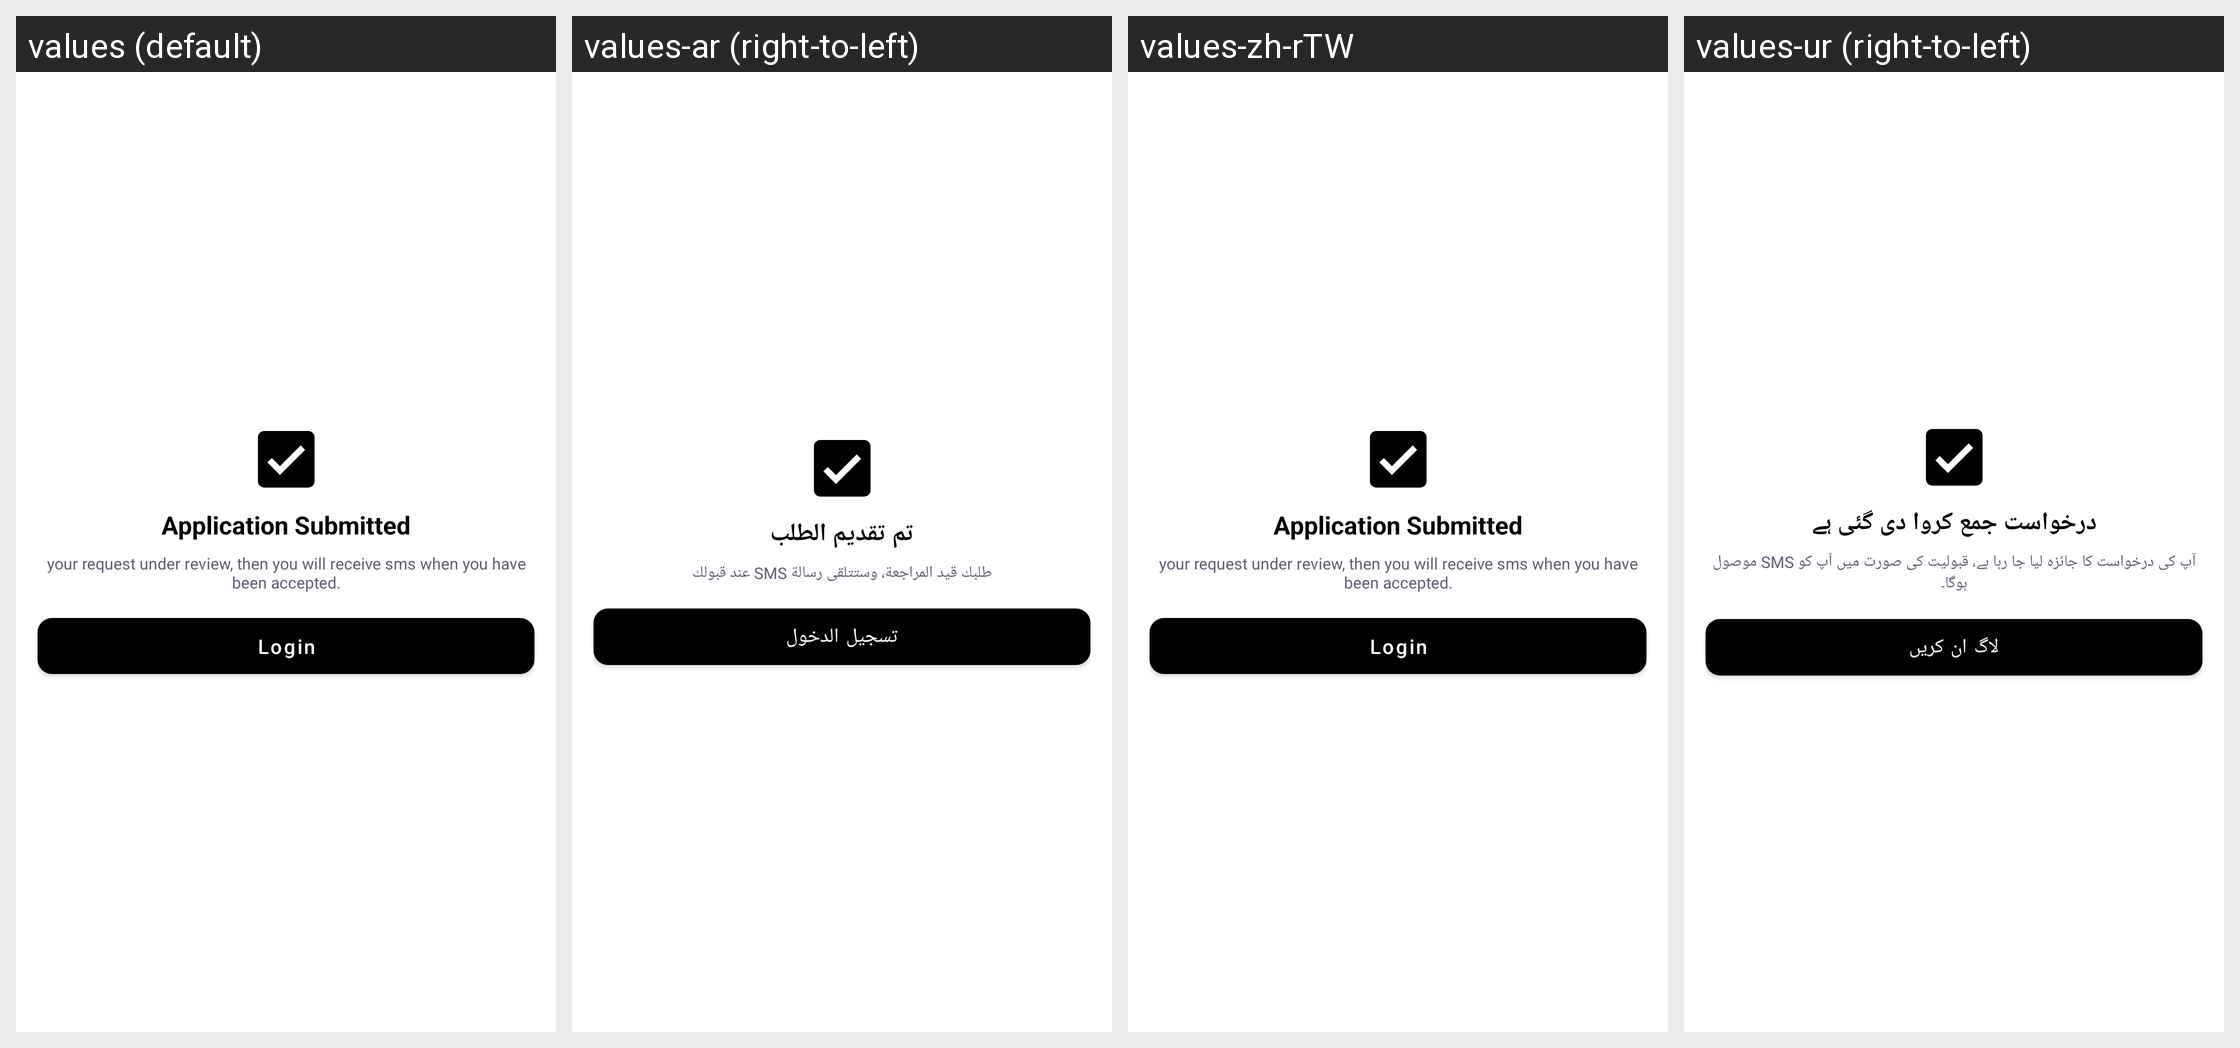

Translations of the strings shown on this Android screen, per locale in the grid:
Android screen res/layout/fragment_application_submitted.xml rendered under 4 locales, left to right: values (default), values-ar (right-to-left), values-zh-rTW, values-ur (right-to-left). Device: Nexus 5 (rendered at 1080×1920; each locale shown at half size, 540×960, under a caption strip naming it); theme AppTheme.
Other locales in the repository, not shown: values-af, values-am, values-as, values-az, values-be, values-bg, values-bn, values-bs, values-ca, values-cs, values-da, values-da-rDK, values-de, values-de-rDE, values-el, values-el-rGR, values-en-rAU, values-en-rCA, values-en-rGB, values-en-rXC, values-es, values-es-rES, values-es-rUS, values-et, values-eu, values-fa, values-fi, values-fi-rFI, values-fil, values-fil-rPH, values-fr, values-fr-rCA, values-fr-rFR, values-gl, values-gu, values-hi, values-hi-rIN, values-hr, values-hu, values-hy, values-in, values-is, values-it, values-it-rIT, values-iw, values-ja, values-ja-rJP, values-ka, values-kk, values-km, values-kn, values-ko, values-ky, values-lo, values-lt, values-lv, values-mk, values-ml, values-mn, values-mr, values-ms, values-ms-rMY, values-my, values-nb, values-nb-rNO, values-ne, values-nl, values-nl-rNL, values-or, values-pa, values-pl, values-pt, values-pt-rBR, values-pt-rPT, values-ro, values-ru, values-si, values-sk, values-sl, values-sq, values-sr, values-sv, values-sv-rSE, values-sw, values-ta, values-te, values-th, values-th-rTH, values-tl, values-tr, values-uk, values-uz, values-vi, values-vi-rVN, values-zh-rCN, values-zh-rHK, values-zu.
Strings drawn on this screen, with the default value and each locale's value (text and hints the layout hard-codes, and strings that could not be matched under every locale, appear in the picture but are not listed):

application_submitted
  values: Application Submitted
  values-ar: تم تقديم الطلب
  values-zh-rTW: Application Submitted  [not translated; the default value is used]
  values-ur: درخواست جمع کروا دی گئی ہے

your_request_under_review_then_you_will_receive_sms_when_you_have_been_accepted
  values: your request under review, then you will receive sms when you have been accepted.
  values-ar: طلبك قيد المراجعة، وستتلقى رسالة SMS عند قبولك
  values-zh-rTW: your request under review, then you will receive sms when you have been accepted.  [not translated; the default value is used]
  values-ur: آپ کی درخواست کا جائزہ لیا جا رہا ہے، قبولیت کی صورت میں آپ کو SMS موصول ہوگا۔

login
  values: Login
  values-ar: تسجيل الدخول
  values-zh-rTW: Login  [not translated; the default value is used]
  values-ur: لاگ ان کریں
